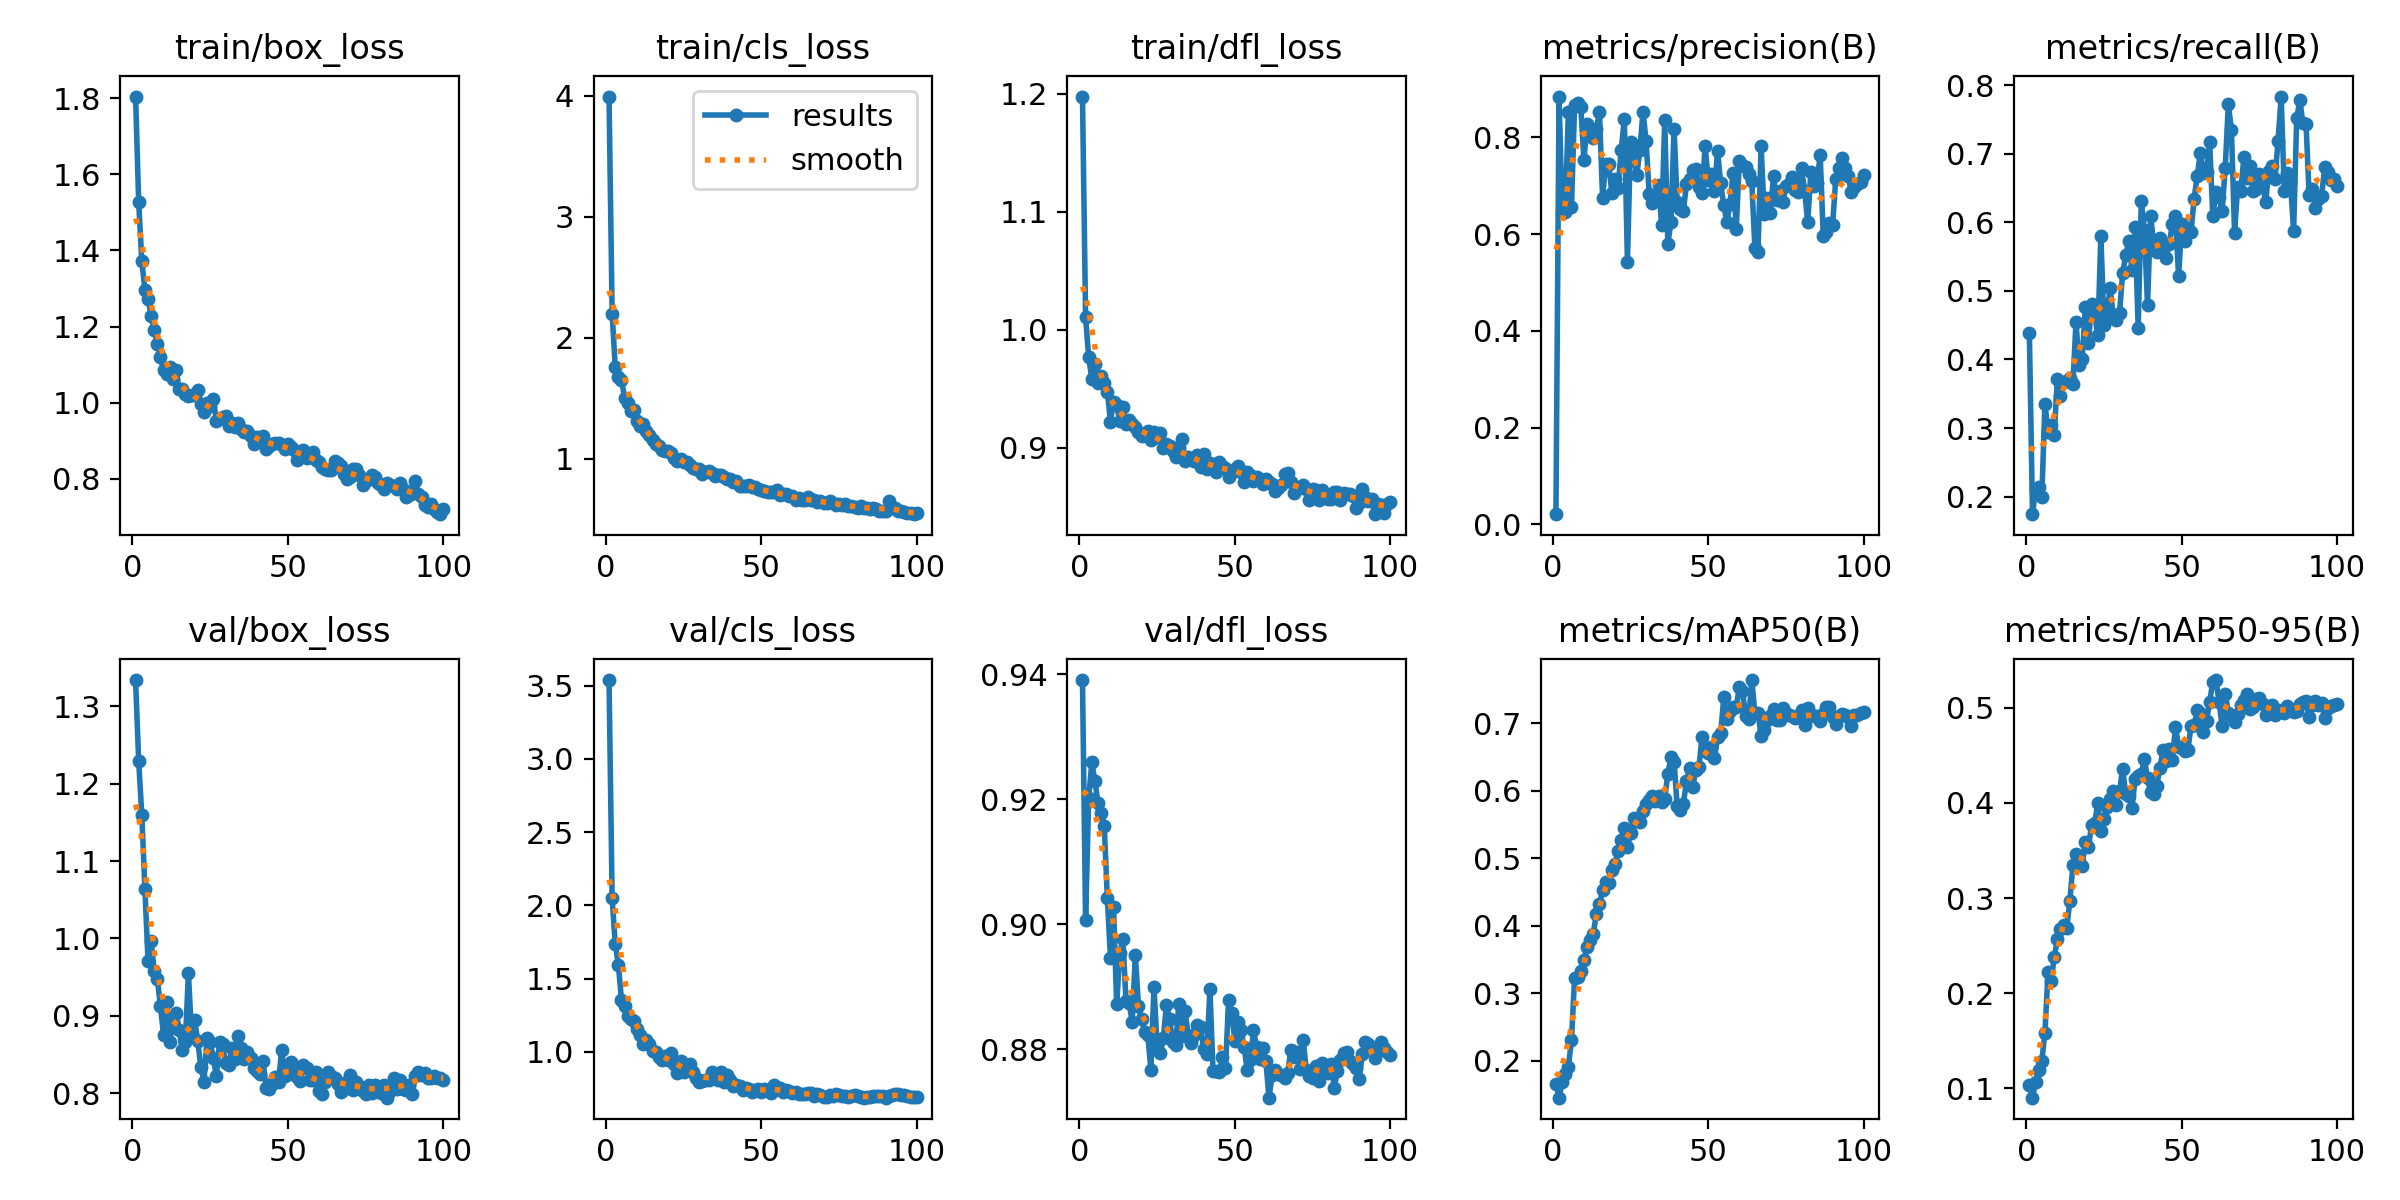

Values plotted in this chart, from the file beside it:
epoch, train/box_loss, train/cls_loss, train/dfl_loss, metrics/precision(B), metrics/recall(B), metrics/mAP50(B), metrics/mAP50-95(B), val/box_loss, val/cls_loss, val/dfl_loss, lr/pg0, lr/pg1, lr/pg2
1, 1.804, 3.995, 1.198, 0.02104, 0.4382, 0.1658, 0.104, 1.334, 3.538, 0.9391, 0.0002163, 0.0002163, 0.0002163
2, 1.527, 2.2, 1.011, 0.8842, 0.1743, 0.145, 0.0902, 1.229, 2.048, 0.9007, 0.0004343, 0.0004343, 0.0004343
3, 1.372, 1.759, 0.9767, 0.6442, 0.2104, 0.1683, 0.1066, 1.16, 1.736, 0.9202, 0.0006479, 0.0006479, 0.0006479
4, 1.297, 1.68, 0.9586, 0.6457, 0.2133, 0.1799, 0.1188, 1.064, 1.594, 0.9259, 0.0006472, 0.0006472, 0.0006472
5, 1.273, 1.652, 0.9712, 0.8516, 0.199, 0.1904, 0.129, 0.9711, 1.355, 0.923, 0.0006406, 0.0006406, 0.0006406
6, 1.228, 1.506, 0.9547, 0.6555, 0.3356, 0.2304, 0.1584, 0.9962, 1.312, 0.9194, 0.000634, 0.000634, 0.000634
7, 1.19, 1.459, 0.9612, 0.8662, 0.2946, 0.3221, 0.2226, 0.9575, 1.246, 0.9178, 0.0006274, 0.0006274, 0.0006274
8, 1.155, 1.399, 0.9552, 0.8709, 0.305, 0.3246, 0.2132, 0.9476, 1.227, 0.9158, 0.0006208, 0.0006208, 0.0006208
9, 1.119, 1.401, 0.9475, 0.8622, 0.2895, 0.3328, 0.2379, 0.9121, 1.213, 0.9041, 0.0006142, 0.0006142, 0.0006142
10, 1.085, 1.313, 0.9223, 0.7531, 0.3721, 0.3488, 0.2565, 0.8754, 1.156, 0.8946, 0.0006076, 0.0006076, 0.0006076
11, 1.076, 1.276, 0.9391, 0.8265, 0.346, 0.3688, 0.2671, 0.9172, 1.113, 0.9027, 0.000601, 0.000601, 0.000601
12, 1.094, 1.29, 0.9362, 0.8201, 0.3669, 0.3792, 0.2712, 0.8657, 1.054, 0.8872, 0.0005944, 0.0005944, 0.0005944
13, 1.061, 1.229, 0.9225, 0.7988, 0.368, 0.3875, 0.2681, 0.8919, 1.084, 0.8954, 0.0005878, 0.0005878, 0.0005878
14, 1.086, 1.197, 0.9345, 0.817, 0.3726, 0.4177, 0.2965, 0.9042, 1.051, 0.8976, 0.0005812, 0.0005812, 0.0005812
15, 1.035, 1.156, 0.9199, 0.8524, 0.3639, 0.4319, 0.3344, 0.8819, 1.005, 0.8878, 0.0005745, 0.0005745, 0.0005745
16, 1.036, 1.123, 0.9239, 0.6752, 0.4552, 0.4527, 0.3461, 0.8562, 0.9984, 0.8874, 0.000568, 0.000568, 0.000568
17, 1.022, 1.107, 0.9202, 0.7454, 0.3916, 0.4646, 0.3379, 0.8655, 0.9664, 0.8844, 0.0005613, 0.0005613, 0.0005613
18, 1.017, 1.072, 0.9174, 0.7448, 0.4008, 0.4632, 0.3334, 0.9551, 0.9449, 0.8952, 0.0005547, 0.0005547, 0.0005547
19, 1.02, 1.063, 0.9131, 0.684, 0.4759, 0.482, 0.3594, 0.8752, 0.9708, 0.8869, 0.0005481, 0.0005481, 0.0005481
20, 1.019, 1.067, 0.9102, 0.7134, 0.4244, 0.4918, 0.3532, 0.8947, 0.9417, 0.8848, 0.0005415, 0.0005415, 0.0005415
21, 1.034, 1.049, 0.9109, 0.6962, 0.4803, 0.5113, 0.3769, 0.8671, 0.9947, 0.8828, 0.0005349, 0.0005349, 0.0005349
22, 0.9962, 1.009, 0.914, 0.7742, 0.4668, 0.5277, 0.3785, 0.8337, 0.9171, 0.8823, 0.0005283, 0.0005283, 0.0005283
23, 0.9753, 0.9852, 0.9067, 0.8374, 0.4353, 0.5443, 0.3997, 0.8143, 0.8531, 0.8767, 0.0005217, 0.0005217, 0.0005217
24, 1, 1.002, 0.9139, 0.5426, 0.5806, 0.5163, 0.3708, 0.8713, 0.936, 0.89, 0.0005151, 0.0005151, 0.0005151
25, 0.9903, 0.9723, 0.9091, 0.7908, 0.4497, 0.5373, 0.3835, 0.8658, 0.8652, 0.8806, 0.0005085, 0.0005085, 0.0005085
26, 1.009, 0.974, 0.9126, 0.7657, 0.47, 0.5596, 0.3954, 0.8456, 0.8759, 0.8794, 0.0005019, 0.0005019, 0.0005019
27, 0.9526, 0.9541, 0.8997, 0.7221, 0.5038, 0.555, 0.4042, 0.8218, 0.9171, 0.8818, 0.0004953, 0.0004953, 0.0004953
28, 0.9576, 0.9227, 0.9032, 0.7728, 0.4631, 0.5538, 0.4121, 0.8668, 0.8604, 0.8871, 0.0004887, 0.0004887, 0.0004887
29, 0.9627, 0.92, 0.9019, 0.8528, 0.4576, 0.5693, 0.3982, 0.8629, 0.8221, 0.8848, 0.0004821, 0.0004821, 0.0004821
30, 0.9637, 0.9156, 0.8972, 0.7933, 0.4682, 0.5798, 0.4125, 0.8384, 0.7975, 0.8812, 0.0004755, 0.0004755, 0.0004755
31, 0.9376, 0.8785, 0.8922, 0.6828, 0.5261, 0.5869, 0.4359, 0.8363, 0.7988, 0.8808, 0.0004689, 0.0004689, 0.0004689
32, 0.9459, 0.8899, 0.9009, 0.6637, 0.5517, 0.5919, 0.4093, 0.8587, 0.8055, 0.8873, 0.0004623, 0.0004623, 0.0004623
33, 0.9365, 0.9013, 0.9073, 0.6794, 0.5734, 0.5842, 0.4068, 0.8446, 0.8101, 0.8821, 0.0004557, 0.0004557, 0.0004557
34, 0.9469, 0.8854, 0.8885, 0.7023, 0.5313, 0.5919, 0.3948, 0.8745, 0.862, 0.8861, 0.0004491, 0.0004491, 0.0004491
35, 0.9309, 0.8579, 0.8922, 0.6191, 0.5933, 0.5831, 0.4247, 0.8587, 0.8437, 0.8824, 0.0004425, 0.0004425, 0.0004425
36, 0.9235, 0.8712, 0.8906, 0.8365, 0.4458, 0.5877, 0.4284, 0.8437, 0.8066, 0.8811, 0.0004359, 0.0004359, 0.0004359
37, 0.9258, 0.8708, 0.8892, 0.5798, 0.6311, 0.6256, 0.4306, 0.8538, 0.8625, 0.8823, 0.0004293, 0.0004293, 0.0004293
38, 0.9121, 0.8499, 0.894, 0.6244, 0.5896, 0.6499, 0.4458, 0.8457, 0.7962, 0.8839, 0.0004227, 0.0004227, 0.0004227
39, 0.8906, 0.8337, 0.8836, 0.8181, 0.4793, 0.6432, 0.426, 0.8322, 0.8396, 0.8835, 0.0004161, 0.0004161, 0.0004161
40, 0.9091, 0.8346, 0.8946, 0.6658, 0.6091, 0.5779, 0.4115, 0.8291, 0.8106, 0.88, 0.0004095, 0.0004095, 0.0004095
41, 0.9074, 0.809, 0.8817, 0.6513, 0.5701, 0.571, 0.409, 0.8247, 0.7695, 0.8793, 0.0004029, 0.0004029, 0.0004029
42, 0.9114, 0.8155, 0.8875, 0.6469, 0.5569, 0.5809, 0.4182, 0.8415, 0.7724, 0.8896, 0.0003963, 0.0003963, 0.0003963
43, 0.8776, 0.7736, 0.8838, 0.7042, 0.5769, 0.614, 0.4371, 0.8062, 0.7663, 0.8765, 0.0003897, 0.0003897, 0.0003897
44, 0.8855, 0.7778, 0.8793, 0.714, 0.5673, 0.6337, 0.4555, 0.8052, 0.7415, 0.8766, 0.0003831, 0.0003831, 0.0003831
45, 0.8907, 0.7741, 0.8876, 0.733, 0.5487, 0.6054, 0.4442, 0.8117, 0.7552, 0.8764, 0.0003765, 0.0003765, 0.0003765
46, 0.8939, 0.788, 0.8848, 0.7353, 0.5686, 0.6313, 0.4569, 0.8214, 0.749, 0.8787, 0.0003699, 0.0003699, 0.0003699
47, 0.8935, 0.7687, 0.883, 0.6963, 0.5978, 0.635, 0.445, 0.8149, 0.7266, 0.877, 0.0003633, 0.0003633, 0.0003633
48, 0.8889, 0.7709, 0.8752, 0.6851, 0.6097, 0.6797, 0.4801, 0.8559, 0.7431, 0.8878, 0.0003566, 0.0003566, 0.0003566
49, 0.8791, 0.7529, 0.8796, 0.781, 0.5212, 0.6596, 0.4588, 0.8218, 0.7466, 0.8858, 0.00035, 0.00035, 0.00035
50, 0.8925, 0.7429, 0.8823, 0.7116, 0.5971, 0.6554, 0.458, 0.8251, 0.7252, 0.8813, 0.0003434, 0.0003434, 0.0003434
51, 0.8824, 0.7347, 0.8846, 0.7232, 0.5727, 0.6651, 0.4551, 0.8403, 0.7452, 0.8844, 0.0003368, 0.0003368, 0.0003368
52, 0.8748, 0.7301, 0.8796, 0.6893, 0.5911, 0.648, 0.4559, 0.8285, 0.7431, 0.8831, 0.0003302, 0.0003302, 0.0003302
53, 0.8488, 0.7238, 0.8713, 0.7713, 0.5862, 0.6798, 0.4809, 0.8212, 0.7205, 0.8804, 0.0003236, 0.0003236, 0.0003236
54, 0.8572, 0.724, 0.8799, 0.7047, 0.6349, 0.6854, 0.4822, 0.8162, 0.7731, 0.8766, 0.000317, 0.000317, 0.000317
55, 0.8743, 0.7398, 0.8767, 0.659, 0.6682, 0.7385, 0.4973, 0.8358, 0.7443, 0.8782, 0.0003104, 0.0003104, 0.0003104
56, 0.8532, 0.7002, 0.8723, 0.6251, 0.7016, 0.706, 0.495, 0.8326, 0.756, 0.883, 0.0003038, 0.0003038, 0.0003038
57, 0.8605, 0.7067, 0.8757, 0.6624, 0.6722, 0.7176, 0.4751, 0.8171, 0.7232, 0.8803, 0.0002972, 0.0002972, 0.0002972
58, 0.869, 0.7127, 0.8728, 0.727, 0.6738, 0.7236, 0.4867, 0.817, 0.7428, 0.8785, 0.0002906, 0.0002906, 0.0002906
59, 0.8495, 0.6942, 0.8695, 0.61, 0.7175, 0.7236, 0.5065, 0.8271, 0.7318, 0.8802, 0.000284, 0.000284, 0.000284
60, 0.8445, 0.6924, 0.8732, 0.7519, 0.6088, 0.7535, 0.5274, 0.8028, 0.7195, 0.8781, 0.0002774, 0.0002774, 0.0002774
... 40 more rows
